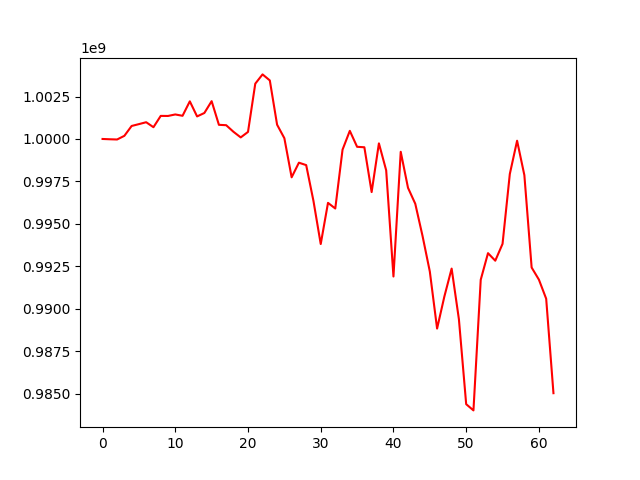

The table this chart was drawn from, first rows:
, 0
0, 1000000000
1, 999982552
2, 999968936
3, 1000184623
4, 1000765453
5, 1000874205
6, 1000986029
7, 1000692676
8, 1001358807
9, 1001354935
10, 1001443849
11, 1001364797
12, 1002216183
13, 1001327513
14, 1001529985
15, 1002226326
16, 1000832995
17, 1000810684
18, 1000423058
19, 1000091858
20, 1000415015
21, 1003256442
22, 1003802434
23, 1003447619
24, 1000840735
25, 1000045073
26, 997742144
27, 998602771
28, 998460475
29, 996352309
30, 993811673
31, 996237051
32, 995905032
33, 999370724
34, 1000478800
35, 999538872
36, 999511136
37, 996873425
38, 999741069
39, 998152058
40, 991900039
41, 999244971
42, 997123971
43, 996183823
44, 994285607
45, 992194434
46, 988833236
47, 990721351
48, 992367027
49, 989381606
50, 984381622
51, 984015317
52, 991708729
53, 993274566
54, 992831362
55, 993823196
56, 997938212
57, 999896551
58, 997868053
59, 992429553
... 3 more rows
